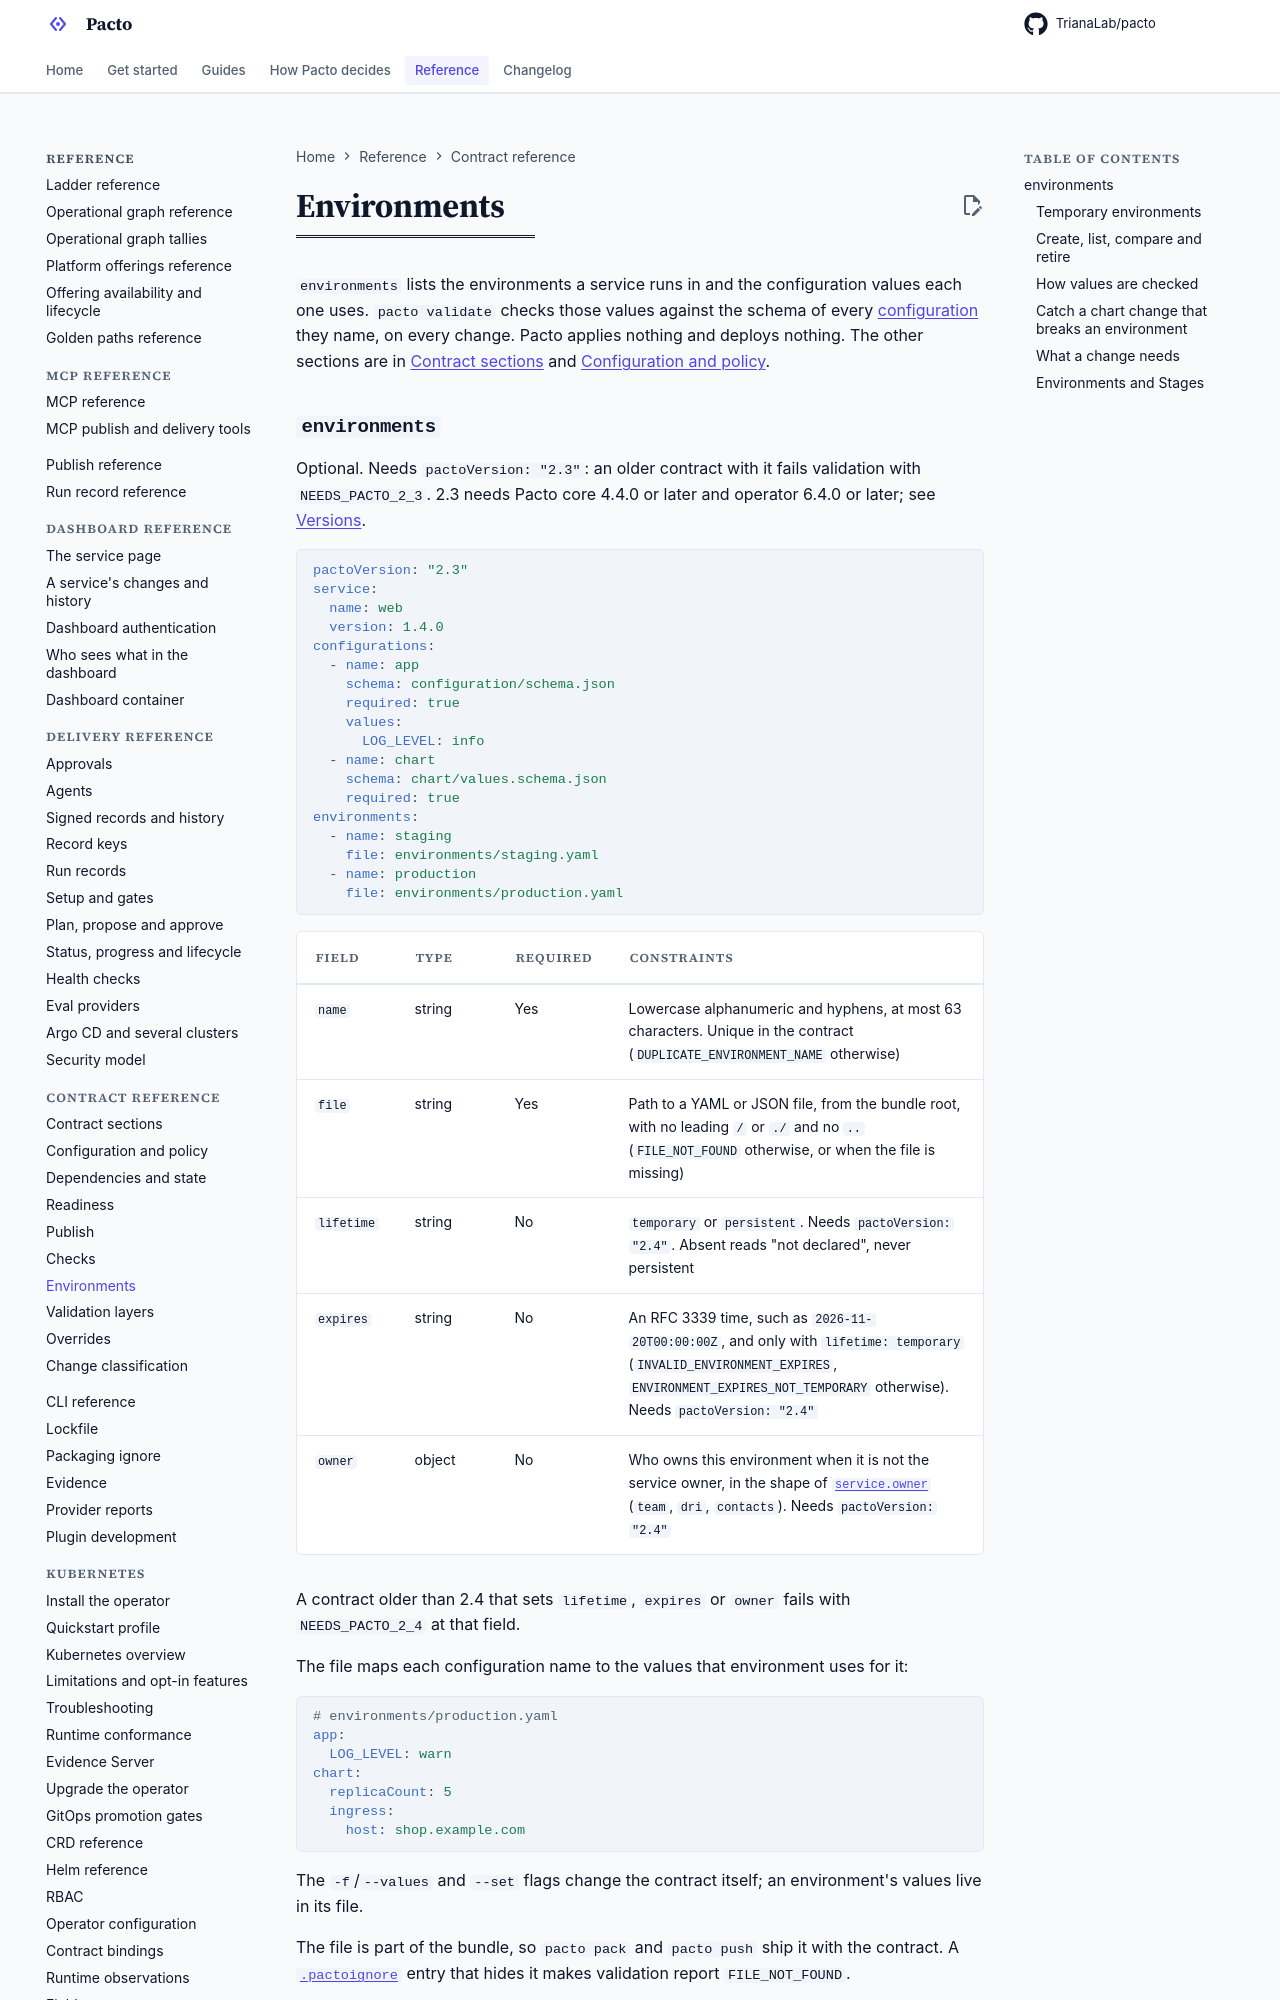

repository: TrianaLab/pacto · page: 4.5.0/contract-reference/environments/index.html · generator: mkdocs

# Environments

`environments` lists the environments a service runs in and the configuration
values each one uses. `pacto validate` checks those values against the schema of
every [configuration](configuration-and-policy.md#configurations) they name, on
every change. Pacto applies nothing and deploys nothing. The other sections are
in [Contract sections](sections.md) and
[Configuration and policy](configuration-and-policy.md).

## `environments`

Optional. Needs `pactoVersion: "2.3"`: an older contract with it fails
validation with `NEEDS_PACTO_2_3`. 2.3 needs Pacto core 4.4.0 or later and
operator 6.4.0 or later; see [Versions](../installation.md#versions).

```yaml
pactoVersion: "2.3"
service:
  name: web
  version: 1.4.0
configurations:
  - name: app
    schema: configuration/schema.json
    required: true
    values:
      LOG_LEVEL: info
  - name: chart
    schema: chart/values.schema.json
    required: true
environments:
  - name: staging
    file: environments/staging.yaml
  - name: production
    file: environments/production.yaml
```

| Field | Type | Required | Constraints |
|-------|------|----------|-------------|
| `name` | string | Yes | Lowercase alphanumeric and hyphens, at most 63 characters. Unique in the contract (`DUPLICATE_ENVIRONMENT_NAME` otherwise) |
| `file` | string | Yes | Path to a YAML or JSON file, from the bundle root, with no leading `/` or `./` and no `..` (`FILE_NOT_FOUND` otherwise, or when the file is missing) |
| `lifetime` | string | No | `temporary` or `persistent`. Needs `pactoVersion: "2.4"`. Absent reads "not declared", never persistent |
| `expires` | string | No | An RFC 3339 time, such as `2026-11-20T00:00:00Z`, and only with `lifetime: temporary` (`INVALID_ENVIRONMENT_EXPIRES`, `ENVIRONMENT_EXPIRES_NOT_TEMPORARY` otherwise). Needs `pactoVersion: "2.4"` |
| `owner` | object | No | Who owns this environment when it is not the service owner, in the shape of [`service.owner`](sections.md#service) (`team`, `dri`, `contacts`). Needs `pactoVersion: "2.4"` |

A contract older than 2.4 that sets `lifetime`, `expires` or `owner` fails
with `NEEDS_PACTO_2_4` at that field.

The file maps each configuration name to the values that environment uses for
it:

```yaml
# environments/production.yaml
app:
  LOG_LEVEL: warn
chart:
  replicaCount: 5
  ingress:
    host: shop.example.com
```

The `-f`/`--values` and `--set` flags change the contract itself; an
environment's values live in its file.

The file is part of the bundle, so `pacto pack` and `pacto push` ship it with
the contract. A [`.pactoignore`](../pactoignore.md) entry that hides it makes
validation report `FILE_NOT_FOUND`.
